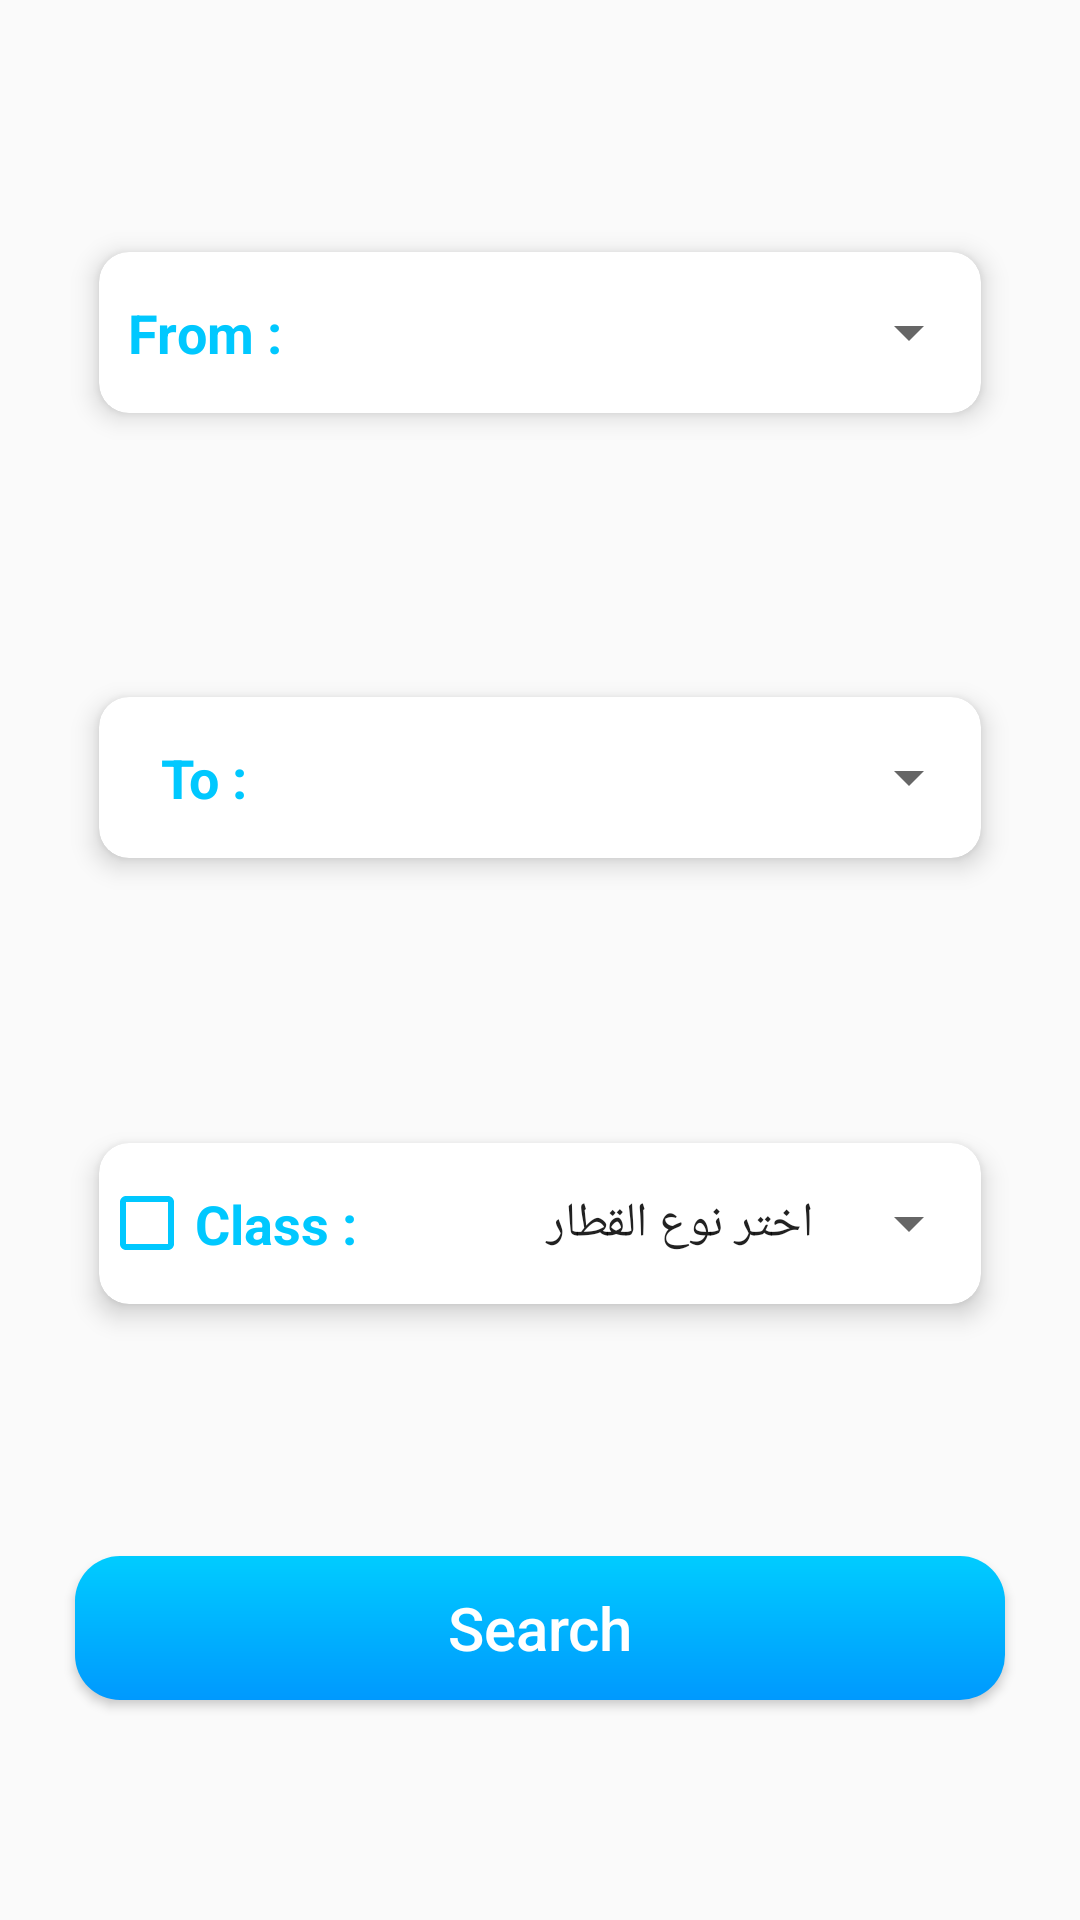

Android layout source for this screen:
<!-- AndroidManifest.xml: application theme AppTheme -->
<!-- res/layout/fragment_search.xml -->
<?xml version="1.0" encoding="utf-8"?>
<androidx.constraintlayout.widget.ConstraintLayout xmlns:android="http://schemas.android.com/apk/res/android"
    xmlns:app="http://schemas.android.com/apk/res-auto"
    xmlns:tools="http://schemas.android.com/tools"
    android:layout_width="match_parent"
    android:layout_height="match_parent"
    android:background="@android:color/transparent"
    tools:context=".fragment.SearchFragment">


    <androidx.cardview.widget.CardView
        android:id="@+id/cv_from"
        android:layout_width="match_parent"
        android:layout_height="75dp"
        android:layout_marginStart="25dp"
        android:layout_marginEnd="25dp"
        app:cardCornerRadius="10dp"
        app:cardElevation="5dp"
        app:cardPreventCornerOverlap="true"
        app:cardUseCompatPadding="true"
        app:layout_constraintBottom_toTopOf="@+id/cv_to"
        app:layout_constraintEnd_toEndOf="parent"
        app:layout_constraintStart_toStartOf="parent"
        app:layout_constraintTop_toTopOf="parent">

        <LinearLayout
            android:layout_width="match_parent"
            android:layout_height="match_parent">

            <TextView
                android:layout_width="70dp"
                android:layout_height="match_parent"
                android:layout_gravity="top|start"
                android:gravity="center"
                android:padding="5dp"
                android:text="From :"
                android:textColor="@color/colorSkyBlueDark"
                android:theme="@style/BlueCheck"
                android:textSize="18sp"
                android:textStyle="bold" />

            <Spinner
                android:id="@+id/sp_from"
                android:layout_width="match_parent"
                android:layout_height="match_parent"
                android:layout_gravity="center" />

        </LinearLayout>

    </androidx.cardview.widget.CardView>


    <androidx.cardview.widget.CardView
        android:id="@+id/cv_to"
        android:layout_width="match_parent"
        android:layout_height="75dp"
        android:layout_marginStart="25dp"
        android:layout_marginEnd="25dp"
        app:cardCornerRadius="10dp"
        app:cardElevation="5dp"
        app:cardPreventCornerOverlap="true"
        app:cardUseCompatPadding="true"
        app:layout_constraintBottom_toTopOf="@+id/cv_class"
        app:layout_constraintEnd_toEndOf="parent"
        app:layout_constraintStart_toStartOf="parent"
        app:layout_constraintTop_toBottomOf="@+id/cv_from">

        <LinearLayout
            android:layout_width="match_parent"
            android:layout_height="match_parent">

            <TextView
                android:layout_width="70dp"
                android:layout_height="match_parent"
                android:gravity="center"
                android:padding="5dp"
                android:text="To :"
                android:textColor="@color/colorSkyBlueDark"
                android:textSize="18sp"
                android:textStyle="bold" />

            <Spinner
                android:id="@+id/sp_to"
                android:layout_width="match_parent"
                android:layout_height="match_parent"
                android:layout_gravity="center" />

        </LinearLayout>

    </androidx.cardview.widget.CardView>

    <androidx.cardview.widget.CardView
        android:id="@+id/cv_class"
        android:layout_width="match_parent"
        android:layout_height="75dp"
        android:layout_marginStart="25dp"
        android:layout_marginEnd="25dp"
        app:cardCornerRadius="10dp"
        app:cardElevation="5dp"
        app:cardPreventCornerOverlap="true"
        app:cardUseCompatPadding="true"
        app:layout_constraintBottom_toTopOf="@+id/btn_search"
        app:layout_constraintEnd_toEndOf="parent"
        app:layout_constraintStart_toStartOf="parent"
        app:layout_constraintTop_toBottomOf="@+id/cv_to">

        <LinearLayout
            android:layout_width="match_parent"
            android:layout_height="match_parent">

            <CheckBox
                android:id="@+id/cb_class"
                android:layout_width="wrap_content"
                android:layout_height="match_parent"
                android:buttonTint="@color/colorSkyBlueDark"
                android:gravity="center"
                android:text="Class :"
                android:textColor="@color/colorSkyBlueDark"
                android:textSize="18sp"
                android:textStyle="bold" />

            <Spinner
                android:id="@+id/sp_train_class"
                android:layout_width="match_parent"
                android:layout_height="match_parent"
                android:layout_gravity="center"
                android:entries="@array/train_class" />

        </LinearLayout>

    </androidx.cardview.widget.CardView>


    <Button
        android:id="@+id/btn_search"
        android:layout_width="match_parent"
        android:layout_height="wrap_content"
        android:layout_marginStart="25dp"
        android:layout_marginEnd="25dp"
        android:background="@drawable/btn_sign_up_now"
        android:text="Search"
        android:textAllCaps="false"
        android:textColor="@color/colorWhite"
        android:textSize="20sp"
        app:layout_constraintBottom_toBottomOf="parent"
        app:layout_constraintEnd_toEndOf="parent"
        app:layout_constraintStart_toStartOf="parent"
        app:layout_constraintTop_toBottomOf="@+id/cv_class" />


</androidx.constraintlayout.widget.ConstraintLayout>
<!-- resources referenced by this layout -->
<resources>
  <string-array name="train_class">
          <item>اختر نوع القطار</item>
          <item>مكيف</item>
          <item>VIP</item>
          <item>قطر نوم</item>
      </string-array>
  <color name="colorSkyBlueDark">#00C8FF</color>
  <color name="colorWhite">#FFFFFF</color>
  <!-- drawable btn_sign_up_now (drawable) -->
  <?xml version="1.0" encoding="utf-8"?>
  <shape xmlns:android="http://schemas.android.com/apk/res/android">
  
      <gradient
          android:startColor="#00CCFF"
          android:endColor="#0099FE"
          android:angle="270"/>
  
      <stroke
          android:width="0dp"/>
      <corners
          android:radius="15dp"/>
  
  </shape>
  <style name="BlueCheck">
          <item name="colorAccent">@color/colorSkyBlueDark</item>
      </style>
  <style name="AppTheme" parent="Theme.AppCompat.Light.NoActionBar">
          
          <item name="colorPrimary">@color/transparent</item>
          <item name="windowActionBarOverlay">true</item>
          
          <item name="colorPrimaryDark">@color/colorStatusBar</item>
          
          <item name="drawerArrowStyle">@style/DrawerArrowStyle</item>
  
      </style>
  <color name="transparent">#00000000</color>
  <color name="colorStatusBar">#00ACFE</color>
  <style name="DrawerArrowStyle" parent="@style/Widget.AppCompat.DrawerArrowToggle">
          <item name="spinBars">true</item>
          <item name="color">#fff</item>
      </style>
</resources>
